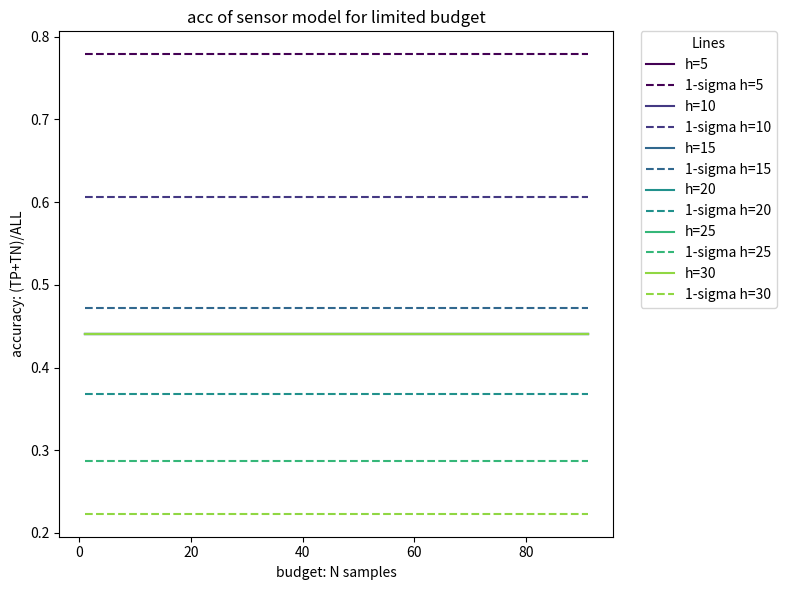

The script that saved this image:
import numpy as np
import matplotlib.pyplot as plt
import matplotlib.cm as cm
import matplotlib
# Define the sigma function
def sigma(altitude):
    a = 1
    b = 0.05
    return a * (1 - np.exp(-b * altitude))

# Generate a true matrix based on P_m
def generate_true_matrix(rows, cols, P_m):
    return np.random.choice([0, 1], size=(rows, cols), p=P_m)

# Simulate the sensor model to create an observation matrix z
def sensor_model(true_matrix, altitude):
    sig = sigma(altitude)
    P_z_equals_m = 1 - sig
    P_z_not_equals_m = sig

    rows, cols = true_matrix.shape
    observation_matrix = np.zeros((rows, cols))

    for i in range(rows):
        for j in range(cols):
            if true_matrix[i, j] == 1:
                observation_matrix[i, j] = np.random.choice([1, 0], p=[P_z_equals_m, P_z_not_equals_m])
            else:
                observation_matrix[i, j] = np.random.choice([0, 1], p=[P_z_equals_m, P_z_not_equals_m])

    return observation_matrix

# Sample the sensor model N times and calculate the average observation matrix
def sampler(true_matrix, altitude, N):
    rows, cols = true_matrix.shape
    cumulative_observation = np.zeros((rows, cols))

    for _ in range(N):
        observation_matrix = sensor_model(true_matrix, altitude)
        stat = calculate_statistics(true_matrix, observation_matrix)

        print(stat)
        # cumulative_observation += observation_matrix
        


    return cumulative_observation / N

# Calculate true positive, false negative, etc.
def calculate_statistics(true_matrix, averaged_observation):
    true_positive = np.sum((true_matrix == 1) & (averaged_observation >= 0.5))
    false_negative = np.sum((true_matrix == 1) & (averaged_observation < 0.5))
    false_positive = np.sum((true_matrix == 0) & (averaged_observation >= 0.5))
    true_negative = np.sum((true_matrix == 0) & (averaged_observation < 0.5))
    true = true_negative+true_positive
    all = true+ false_negative+false_positive
    return {
        'True Positive': true_positive,
        'False Negative': false_negative,
        'False Positive': false_positive,
        'True Negative': true_negative,
        'true/all':true/all
    }
    

# Parameters
rows, cols = 10, 10  # Size of the grid
P_m = [0.50, 0.50]  # P(m=0) = 0.45, P(m=1) = 0.55


# Generate the true matrix
true_matrix = generate_true_matrix(rows, cols, P_m)
hs= [5, 10, 15, 20, 25, 30]
N_values = list(range(1,100,10))

plt.figure(figsize=(8, 6))
cmap = matplotlib.colormaps['viridis']
colors = [cmap(i / len(hs)) for i in range(len(hs))]

for i, altitude in enumerate(hs):
    # statistics_list = []
    acc= []
    for N in N_values:
        averaged_observation = sampler(true_matrix, altitude, N)
        stats = calculate_statistics(true_matrix, averaged_observation)
        # statistics_list.append(stats)
        acc.append(stats["true/all"])

    plt.plot(N_values, acc, label = f"h={altitude}", color= colors[i] )
    sig = sigma(altitude)
    plt.plot(N_values, [1-sig]*len(N_values), label = f"1-sigma h={altitude}", color= colors[i],linestyle='--')

plt.legend(title="Lines", bbox_to_anchor=(1.05, 1), loc='upper left', borderaxespad=0.)
plt.title('acc of sensor model for limited budget')
plt.xlabel('budget: N samples')
plt.ylabel('accuracy: (TP+TN)/ALL')
plt.tight_layout()
plt.show()



# # Plot the results
# plt.figure(figsize=(8, 6))
# for i, N in enumerate(N_values):
#     averaged_observation = sampler(true_matrix, altitude, N)
#     plt.subplot(2, 2, i + 1)
#     plt.imshow(averaged_observation, cmap='viridis', interpolation='none')
#     plt.colorbar(label='Averaged Observation')
#     plt.title(f'N = {N}')
#     plt.axis('off')

# plt.tight_layout()
# plt.show()

# Print statistics for each N

# for i, N in enumerate(N_values):
#     print(f"Statistics for N = {N}:")
    
#     for key, value in statistics_list[i].items():
#         print(f"  {key}: {value}")
#     print()
